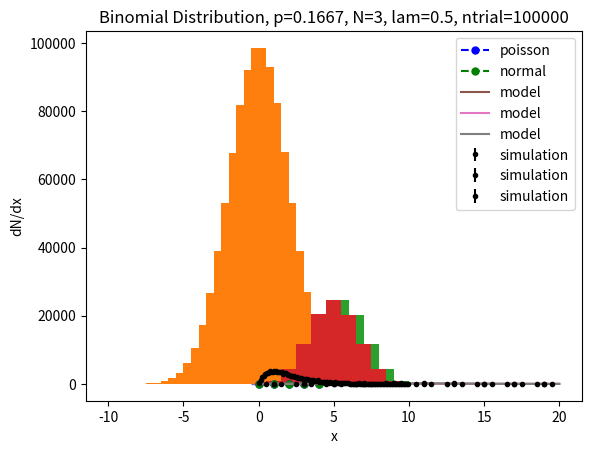

Write the Python code that produced this figure.
# Boilerplate
%matplotlib inline
import scipy
import numpy as np
import matplotlib.pyplot as plt
from scipy import stats

# Initialize the random seed.  As long as this remainst the same, the output will remain the same
np.random.seed(57884776)

# Uniform distribution of N events from min to max
min=0.
max=1.
N=1000000
nbins=100  # Number of histogram bins
s = np.random.uniform(min,max,N)  # generate a uniform array of values
print('s[:5]= ',s[:5])  #Print 1st 10 values
# Build a histogram.  There are more versatile ways to do this, but we're using the simplest
h = plt.hist(s,bins=nbins,range=(min,max))  # Make a histogram of the values.  Returns the contents and the edges
edges = h[1]
h = h[0]
# print the lower bin boundary and the values
print(f'Average bin contents = {h.mean():.2f}')   # Average value IN the bins
print(f'Standard deviation = {h.std():.3f}')  # Std deviation values in the bins
plt.xlabel('s')
plt.ylabel('N/bin')
plt.show()

# Normal distribution of N events with specified mean and sigma
mean = 0.
sigma = 2.
N=1000000
nbins=40
s = np.random.normal(mean,sigma,N)  # Generate a normal distribution 
print(f's[:5]= ',s[:5])  #Print 1st 5 values
# Build a histogram
h = plt.hist(s,bins=nbins,range=(mean-5.*sigma,mean+5.*sigma))  #  with boundaries of + and - 5 sigma
# print the lower bin boundary and the values
print(f'Average of distribution = {s.mean():.3f}')
print(f'Sigma of distributio = {s.std():.3f}')
plt.xlabel('s')
plt.ylabel('N/bin')
plt.show()

# Binomial Distribution with probability p and N throws
p = 1/2       # probability
N=10     # number of throws
ntrial=100000  # number of times to repeat the experiment
s = np.random.binomial(N,p,ntrial)  # Generate a normal distribution with an RMS of 1 and a mean of zero
# Build a histogram
h = plt.hist(s,bins=N+1,range=(0,N+1))  #  Needs to go to N+1.  Why?
# Add some labels
plt.xlabel("n")
plt.ylabel("P")
plt.title("Binomial Distribution, p=%3.2f, N=%d, ntrial=%d"%(p,N,ntrial))
# print the lower bin boundary and the values
print(f'Mean value = {s.mean():.3f}')
print(f'Standard deviation = {s.std():.3f}')
print(f'Standard devation/N = {s.std()/N:.3f}')
plt.xlabel('s')
plt.ylabel('N/bin')
plt.show()

h = plt.hist(s,bins=N+1,range=(0,N+1),align='left')  #  Needs to go to N+1.  Why?
# Add some labels
plt.xlabel("n")
plt.ylabel("P")
plt.title("Binomial Distribution, p=%3.2f, N=%d, ntrial=%d"%(p,N,ntrial))
# print the lower bin boundary and the values
print(f'Mean value = {s.mean():.3f}')
print(f'Standard deviation = {s.std():.3f}')
print(f'Standard devation/N = {s.std()/N:.3f}')
plt.xlabel('s')
plt.ylabel('N/bin')
plt.show()

# Normalized probability with distributions. Also shows how to make plots
p = 1/6       # probability of one die
N=3  # number of throws
lam=p*N       # Average value
ntrial=100000  # number of times to repeat the experiment
s = np.random.binomial(N,p,ntrial)  # Generate a normal distribution with an RMS of 1 and a mean of zero
# Build a histogram.
# Normaliize (density=True)
# step function (histtype = 'step'
h = plt.hist(s,bins=N+1,range=(0,N+1),density=True,align='left',histtype='step')  #  desity = True divides by the total to get a total probability of 1
bins=h[1]  # get at the bins
hist=h[0]  # get at the contents
plt.xlabel("n")
plt.ylabel("P")
plt.title("Binomial Distribution, p=%.4f, N=%d, lam=%.1f, ntrial=%d"%(p,N,lam,ntrial))
from scipy import stats
pred1=stats.poisson.pmf(bins,lam)
plt.plot(bins,pred1,"b.--", label="poisson", ms=10)
pred2=stats.norm.pdf(bins,loc=lam,scale=np.sqrt(lam*(1-p)))
plt.plot(bins,pred2,"g.--", label="normal",ms=10)
plt.legend()
plt.show()
print("Predicted average = %.4f"%(lam))
print("Measured average = %.4f"%(s.mean()))
print("Predicted standard deviation = %.4f"%(np.sqrt(lam*(1-p))))
print("Measured standard deviation = %.4f"%(s.std()))
print('Standard devation/N = %.4f'%(s.std()/N))

# Initialize the random seed.  As long as this remainst the same, the output will remain the same
np.random.seed(57884776)

# Generate Nsignal events according to a Guassian distribution 
mu = 10.
sig = 3.
Nsignal=1000
ssig  = np.random.normal(mu,sig,Nsignal)

# Histogram them with Unit bin sizes
Nbins = 20
hist,bins = np.histogram(ssig,bins=Nbins,range=(0,Nbins))
hist_error = np.sqrt(hist)
hist_error = np.clip(hist_error,1.,None) # If the sqrt is 0, set it to 1.
xcent = .5*(bins[:-1]+bins[1:])          # Center of the bins
plt.errorbar(xcent, hist, hist_error, fmt="k.", 
             label="simulation")
xlin = np.linspace(0.,20.,101)
pl=plt.plot(xlin,Nsignal*stats.norm.pdf(xlin,loc=mu,scale=sig),label='model')
plt.xlabel('x')
plt.ylabel('N/bin')
plt.legend()
plt.show()

# Histogram them with arbitrary bin sizes
plotrange = (0.,20)
Nbins = 10
hist,bins = np.histogram(ssig,Nbins,plotrange)
hist_error = np.sqrt(hist)
hist_error = np.clip(hist_error,1.,None) # If the sqrt is 0, set it to 1.
xcent = .5*(bins[:-1]+bins[1:])
plt.errorbar(xcent, hist, hist_error, fmt="k.", 
             label="simulation")
xlin = np.linspace(0.,20.,101)
pl=plt.plot(xlin,Nsignal*stats.norm.pdf(xlin,loc=mu,scale=sig),label='model')
plt.xlabel('x')
plt.ylabel('N/bin')
plt.legend()
plt.show()


# Histogram them with arbitrary bin sizes
plotrange = (0.,20)
Nbins = 10
hist,bins = np.histogram(ssig,Nbins,plotrange)
hist_error = np.sqrt(hist)
hist_error = np.clip(hist_error,1.,None) # If the sqrt is 0, set it to 1.
xcent = .5*(bins[:-1]+bins[1:])
# Normalize
# Let's do it in a way that will work with arbitary bins
binsize = bins[1:]-bins[:-1]
hist = hist/binsize
hist_error /= binsize

plt.errorbar(xcent, hist, hist_error, fmt="k.", 
             label="simulation")
xlin = np.linspace(0.,20.,101)
pl=plt.plot(xlin,Nsignal*stats.norm.pdf(xlin,loc=mu,scale=sig),label='model')
plt.xlabel('x')
plt.ylabel('N/bin')
plt.legend()
plt.show()


# Initialize the random seed.  As long as this remains the same, the output will remain the same
np.random.seed(57884776)

# Returns N 1-D random numbesr based on the function myfunc, in the range xlo to xhi
# funcmax is the maximum value of funcmax
#
def mydist(func,N=1,xlo=0.,xhi=1.,funcmax=1.):
    s = np.empty(N)         # Generate an empty vector N long
    for i in range(0,N):   
        while (True):       # Loop until we find a "good" number
            x = np.random.uniform(xlo,xhi)
            if(func(x)>=funcmax*np.random.uniform()):
                break       # Exit the generation loop
        s[i]=x
    return s

# Test distribution function
# function x*exp(-x)
#
def distfunc(x):
    val = x*np.exp(-x)  # This is already normalized to 1
    return val

# Plot a histogram of my test function
Nsignal = 10000
xlo=0.
xhi=10.
plotrange = (xlo,xhi)
Nbins = 100
ssig = mydist(distfunc,Nsignal,xlo=xlo,xhi=xhi,funcmax=np.exp(-1.))
# Now do everything the way we did it before
hist,bins = np.histogram(ssig,Nbins,plotrange)
hist_error = np.sqrt(hist)
hist_error = np.clip(hist_error,1.,None) # If the sqrt is 0, set it to 1.
xcent = .5*(bins[:-1]+bins[1:])
# Normalize
# Let's do it in a way that will work with arbitary bins
binsize = bins[1:]-bins[:-1]
hist = hist/binsize
hist_error /= binsize
plt.errorbar(xcent, hist, hist_error, fmt="k.", 
             label="simulation")
xlin = np.linspace(xlo,xhi,100)
pl=plt.plot(xlin,Nsignal*distfunc(xlin))
lx = plt.xlabel("x")
ly = plt.ylabel("dN/dx")
plt.show()



